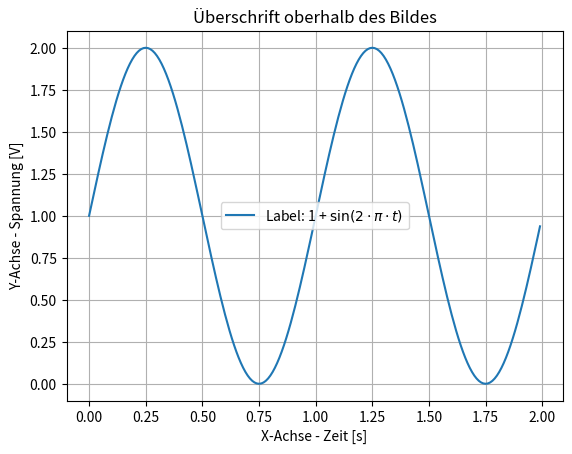

Write Python code to recreate this figure.
# https://matplotlib.org/stable/gallery/lines_bars_and_markers/simple_plot.html

import os

import matplotlib
import matplotlib.pyplot as plt
import numpy as np

# Data for plotting
t = np.arange(0.0, 2.0, 0.01)
s = 1 + np.sin(2 * np.pi * t)

# Select an backend
# More information about backends: https://matplotlib.org/stable/users/explain/backends.html
#matplotlib.use('Qt5Agg')

fig, ax = plt.subplots()
ax.plot(t, s,label=r"Label: 1 + $\sin(2 \cdot \pi \cdot t)$")
ax.set_xlabel('X-Achse - Zeit [s]')
ax.set_ylabel('Y-Achse - Spannung [V]')
ax.set_title('Überschrift oberhalb des Bildes')
ax.grid(True)
ax.legend()

print("Saving figure to test.png")
print("Current working directory: ", os.getcwd())

fig.savefig(r".\test.png")

plt.show()
#plt.show(block=True)
#plt.interactive(False)
